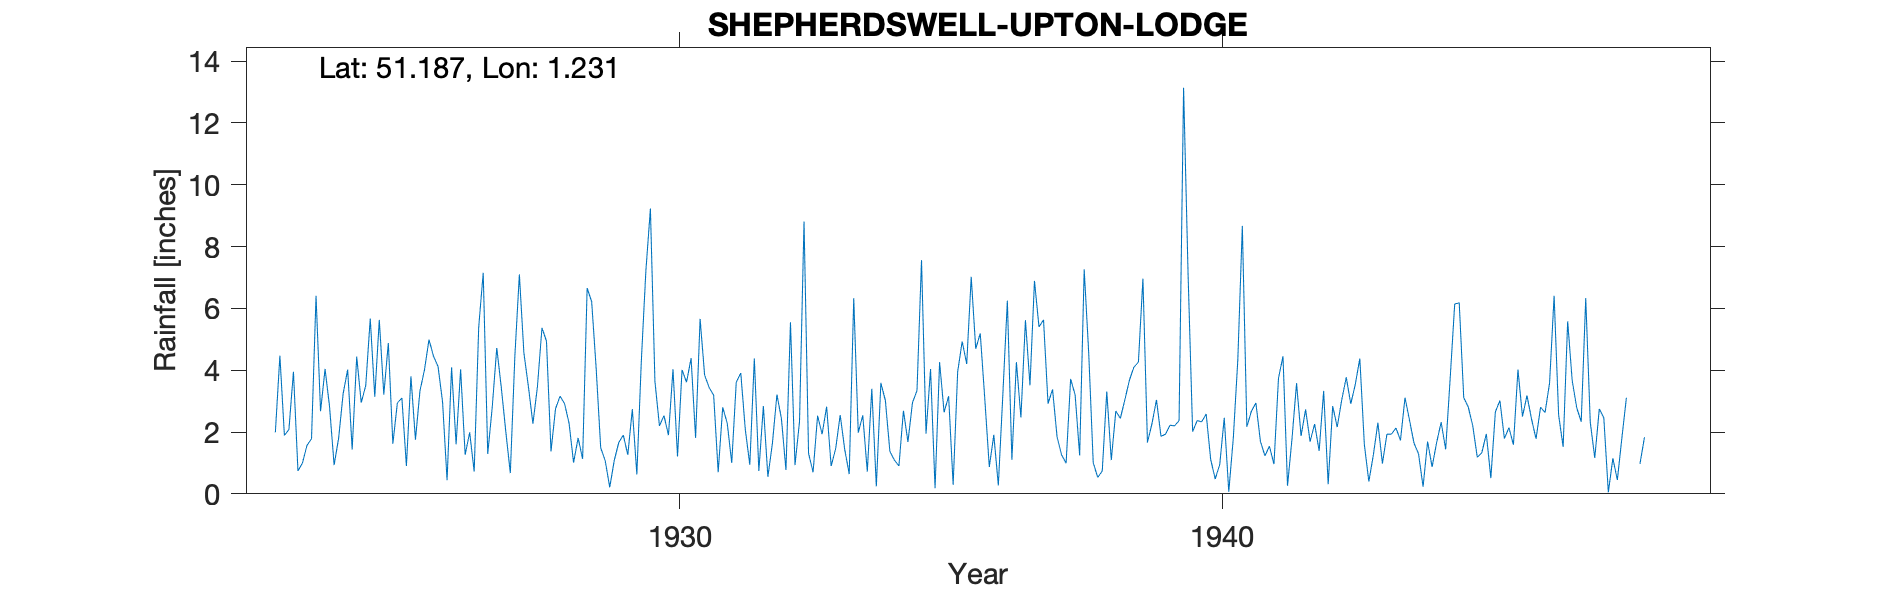

The data file committed next to this chart (first rows):
SHEPHERDSWELL-UPTON-LODGE, , , , , , , , , , , , , , , , , , , , , , , 
Grid ref, TR259480, Long, 1.231, Lat, 51.19, Elevation, 300, ft, , , , , , , , , , , , , , , 
Station no, 285, , , , , , , , , , , , , , , , , , , , , , 
, 1920, 1921, 1922, 1923, 1924, 1925, 1926, 1927, 1928, 1929, 1930, 1931, 1932, 1933, 1934, 1935, 1936, 1937, 1938, 1939, 1940, 1941, 1942
January, , , , 1.99, 2.81, 3.21, 4.12, 2.81, 4.94, 1.49, 3.64, 3.44, 2.84, 2.53, 3.4, 1.95, 5.19, 6.89, 4.57, 6.96, 2.37, 2.67, 2.73
February, , , , 4.47, 0.93, 4.88, 2.98, 4.72, 1.37, 1.07, 2.2, 3.19, 0.55, 1.93, 0.24, 4.04, 3.08, 5.4, 1.01, 1.66, 2.33, 2.94, 1.69
March, , , , 1.89, 1.8, 1.62, 0.44, 3.44, 2.75, 0.21, 2.53, 0.7, 1.63, 2.82, 3.59, 0.18, 0.87, 5.63, 0.53, 2.27, 2.58, 1.7, 2.26
April, , , , 2.08, 3.24, 2.94, 4.09, 2.01, 3.16, 1.08, 1.9, 2.8, 3.21, 0.9, 3.02, 4.26, 1.91, 2.92, 0.74, 3.04, 1.11, 1.23, 1.39
May, , , , 3.95, 4.02, 3.1, 1.6, 0.67, 2.92, 1.66, 4.03, 2.29, 2.43, 1.46, 1.37, 2.64, 0.27, 3.38, 3.31, 1.86, 0.48, 1.54, 3.33
June, , , , 0.74, 1.43, 0.9, 4.03, 4.44, 2.28, 1.9, 1.21, 1, 0.77, 2.55, 1.09, 3.16, 3.22, 1.84, 1.09, 1.93, 0.95, 0.96, 0.31
July, , , , 1, 4.44, 3.8, 1.26, 7.1, 1.01, 1.26, 4.01, 3.61, 5.55, 1.44, 0.9, 0.29, 6.25, 1.26, 2.68, 2.22, 2.46, 3.74, 2.84
August, , , , 1.57, 2.95, 1.75, 1.99, 4.56, 1.81, 2.74, 3.61, 3.91, 0.93, 0.64, 2.69, 3.95, 1.1, 0.99, 2.44, 2.2, 0.07, 4.45, 2.16
September, , , , 1.78, 3.5, 3.33, 0.72, 3.47, 1.13, 0.63, 4.39, 2.08, 2.34, 6.33, 1.68, 4.93, 4.26, 3.72, 3.04, 2.37, 1.8, 0.26, 3.04
October, , , , 6.41, 5.67, 4.01, 5.39, 2.27, 6.66, 4.32, 1.81, 0.94, 8.81, 1.98, 2.95, 4.2, 2.47, 3.2, 3.67, 13.14, 4.33, 1.79, 3.77
November, , , , 2.67, 3.14, 4.99, 7.15, 3.47, 6.22, 7.22, 5.66, 4.38, 1.31, 2.54, 3.34, 7.02, 5.62, 1.24, 4.1, 7.07, 8.67, 3.58, 2.91
December, , , , 4.04, 5.63, 4.45, 1.29, 5.37, 4.05, 9.23, 3.84, 0.74, 0.7, 0.72, 7.56, 4.69, 3.51, 7.26, 4.26, 2.01, 2.17, 1.87, 3.54
Total, , , , 32.59, 39.56, 38.98, 35.06, 44.33, 38.3, 32.81, 38.83, 29.08, 31.07, 25.84, 31.83, 41.31, 37.75, 43.73, 31.44, 46.73, 29.32, 26.73, 29.97
1928 Sep IDR, , , , , , , , , , , , , , , , , , , , , , , 
